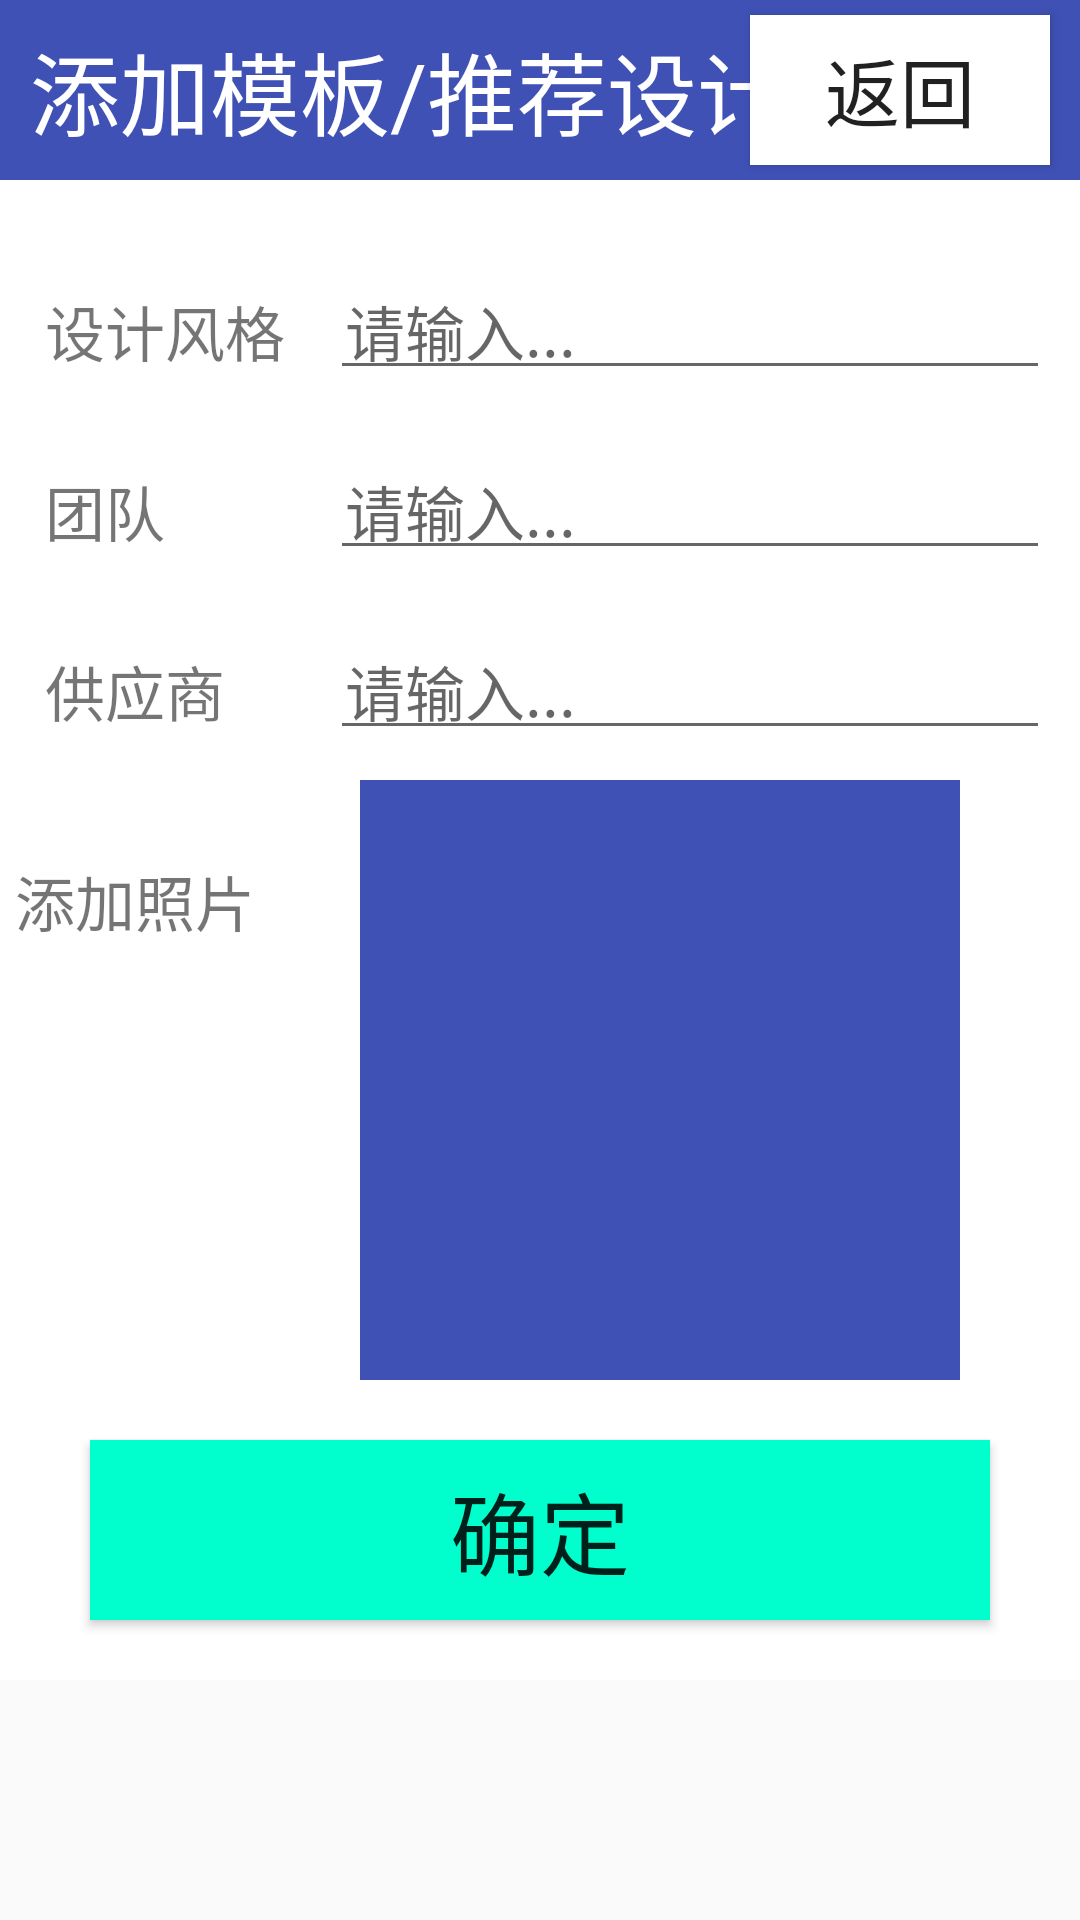

Here is an Android app screen rendered from its layout file. Give the layout XML and the strings, colors and styles it references.
<!-- AndroidManifest.xml: application theme AppTheme -->
<!-- res/layout/activity_add_template.xml -->
<?xml version="1.0" encoding="utf-8"?>
<ScrollView xmlns:android="http://schemas.android.com/apk/res/android"
    android:layout_width="match_parent"
    android:layout_height="match_parent">

    <LinearLayout
        android:layout_width="match_parent"
        android:layout_height="match_parent"
        android:background="@color/colorWhite"
        android:orientation="vertical">

        <RelativeLayout
            android:layout_width="match_parent"
            android:layout_height="60dp"
            android:background="@color/colorPrimary"
            android:gravity="center_vertical">

            <TextView
                android:layout_width="wrap_content"
                android:layout_height="50dp"
                android:layout_alignParentLeft="true"
                android:gravity="center_vertical"
                android:paddingLeft="10dp"
                android:text="添加模板/推荐设计"
                android:textColor="@color/colorWhite"
                android:textSize="30sp" />

            <Button
                android:id="@+id/back"
                android:layout_width="100dp"
                android:layout_height="50dp"
                android:layout_alignParentRight="true"
                android:layout_marginRight="10dp"
                android:background="@color/colorWhite"
                android:text="返回"
                android:textSize="25sp" />
        </RelativeLayout>

        <LinearLayout
            android:layout_width="match_parent"
            android:layout_height="match_parent"
            android:background="@color/colorWhite"
            android:orientation="horizontal"
            android:padding="10dp">

            <LinearLayout
                android:layout_width="100dp"
                android:layout_height="match_parent"
                android:orientation="vertical">

                <TextView
                    style="@style/add_title_style"
                    android:text="设计风格" />
                <TextView
                    style="@style/add_title_style"
                    android:text="团队" />
                <TextView
                    style="@style/add_title_style"
                    android:text="供应商" />


            </LinearLayout>

            <LinearLayout
                android:layout_width="match_parent"
                android:layout_height="match_parent"
                android:orientation="vertical">

                <EditText
                    android:id="@+id/et_title"
                    style="@style/add_edit_style" />

                <EditText
                    android:id="@+id/et_master"
                    style="@style/add_edit_style" />

                <EditText
                    android:id="@+id/et_vendor"
                    style="@style/add_edit_style" />

            </LinearLayout>
        </LinearLayout>
        <LinearLayout
            android:layout_width="match_parent"
            android:layout_height="match_parent"
            android:orientation="horizontal">

            <TextView
                style="@style/add_title_style"
                android:text="添加照片"
                />

            <ImageView
                android:id="@+id/iv_avator"
                android:layout_width="200dp"
                android:layout_height="200dp"
                android:background="@color/colorPrimary"
                android:layout_marginLeft="30dp"/>
        </LinearLayout>
        <LinearLayout
            android:layout_width="match_parent"
            android:layout_height="100dp"
            android:gravity="center">

            <Button
                android:id="@+id/commit"
                android:layout_width="300dp"
                android:layout_height="60dp"
                android:background="@color/colorGreenC"
                android:text="确定"
                android:textSize="30sp" />
        </LinearLayout>
    </LinearLayout>
</ScrollView>
<!-- resources referenced by this layout -->
<resources>
  <color name="colorGreenC">#00ffcc</color>
  <color name="colorPrimary">#3F51B5</color>
  <color name="colorWhite">#ffffff</color>
  <style name="add_edit_style">
          <item name="android:textSize">20sp</item>
          <item name="android:layout_width">match_parent</item>
          <item name="android:layout_height">50dp</item>
          <item name="android:padding">5dp</item>
          <item name="android:layout_marginTop">10dp</item>
          <item name="android:hint">请输入...</item>
          <item name="android:gravity">bottom</item>
          <item name="android:layout_gravity">bottom</item>
  
      </style>
  <style name="add_title_style">
          <item name="android:textSize">20sp</item>
          <item name="android:layout_width">wrap_content</item>
          <item name="android:layout_height">50dp</item>
          <item name="android:padding">5dp</item>
          <item name="android:layout_marginTop">10dp</item>
          <item name="android:gravity">bottom</item>
      </style>
  <style name="AppTheme" parent="Theme.AppCompat.Light.DarkActionBar">
          
          <item name="colorPrimary">@color/colorPrimary</item>
          <item name="colorPrimaryDark">@color/colorPrimaryDark</item>
          <item name="colorAccent">@color/colorAccent</item>
      </style>
  <color name="colorPrimaryDark">#303F9F</color>
  <color name="colorAccent">#FF4081</color>
</resources>
